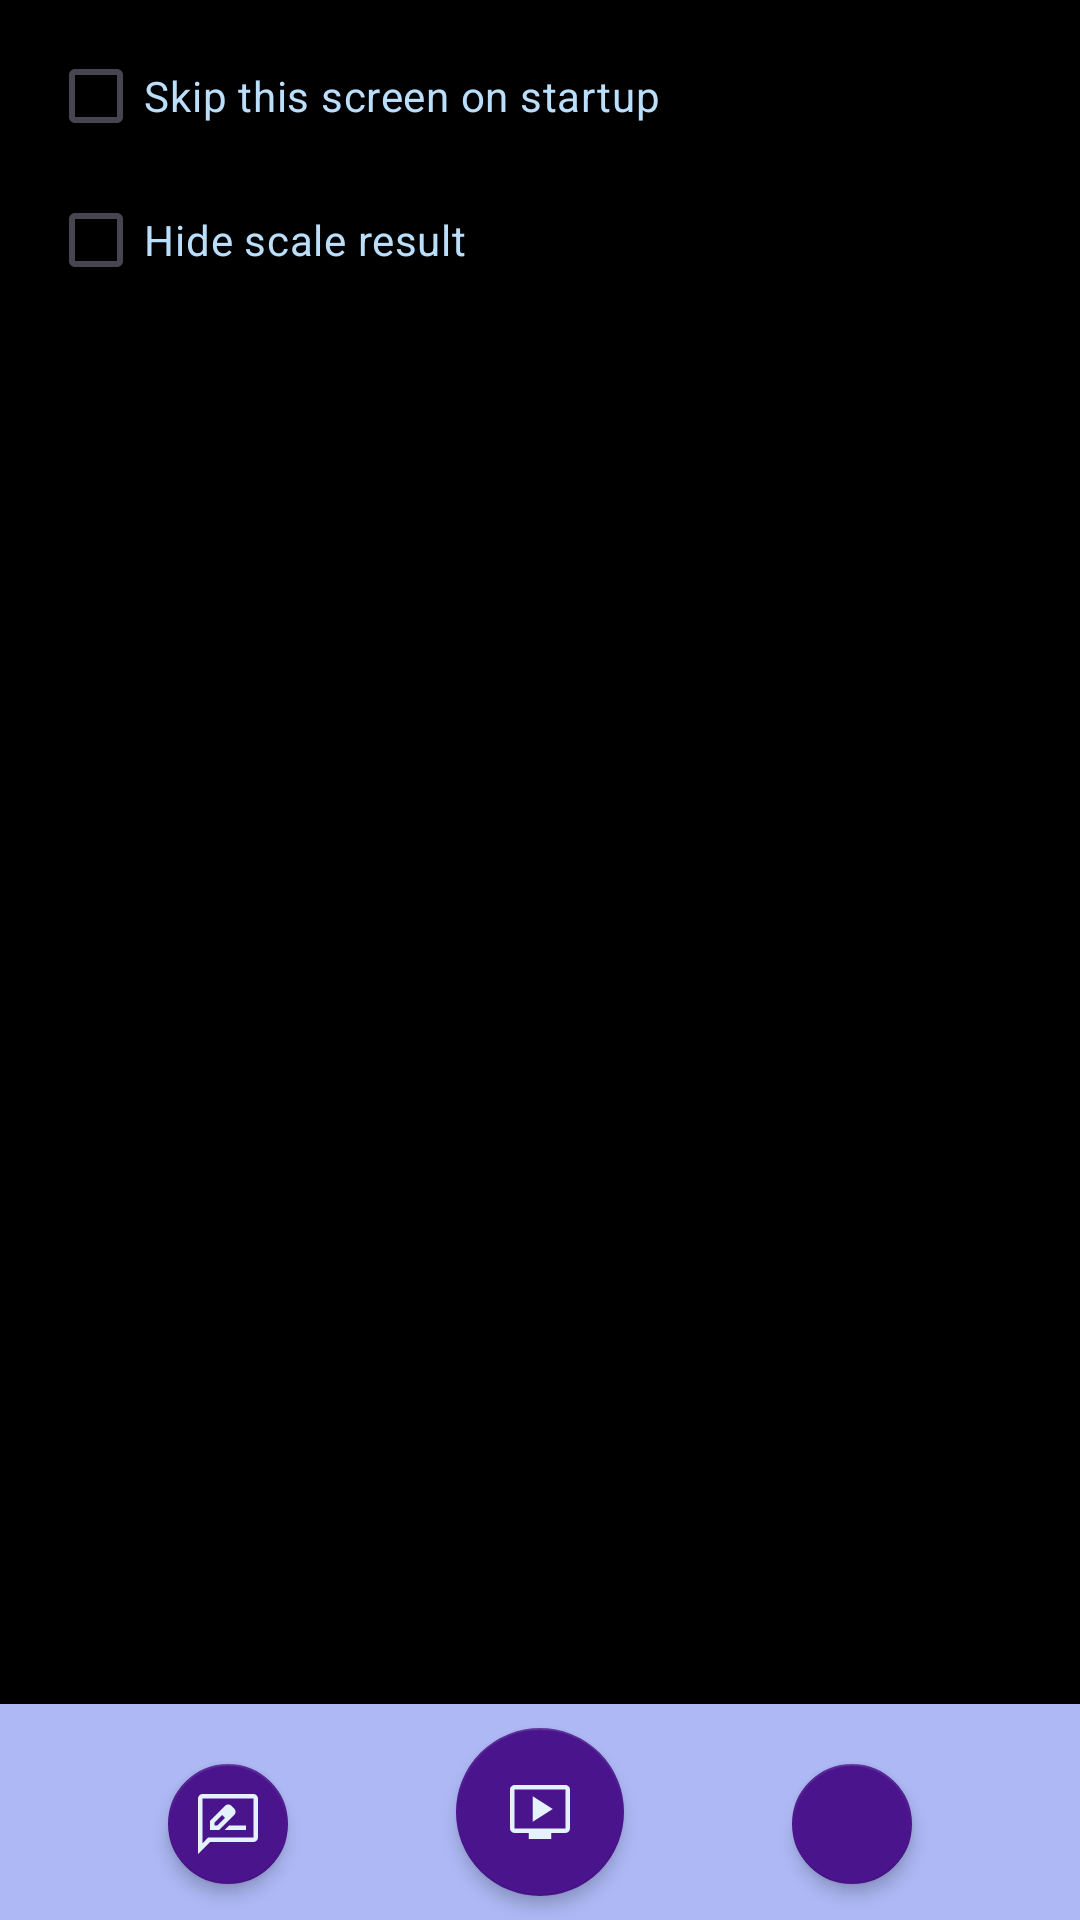

The Android layout XML behind this screen, and the referenced resources:
<!-- AndroidManifest.xml: application theme Theme.Ch4IR -->
<!-- res/layout/activity_start.xml -->
<?xml version="1.0" encoding="utf-8"?>
<androidx.constraintlayout.widget.ConstraintLayout xmlns:android="http://schemas.android.com/apk/res/android"
    xmlns:app="http://schemas.android.com/apk/res-auto"
    xmlns:tools="http://schemas.android.com/tools"
    android:id="@+id/startMain"
    android:layout_width="match_parent"
    android:layout_height="match_parent"
    android:background="@color/main_back"
    tools:context=".StartActivity">

    <androidx.constraintlayout.widget.ConstraintLayout
        android:id="@+id/startConstraintHolder"
        android:layout_width="match_parent"
        android:layout_height="match_parent"
        android:background="@color/main_back"
        app:layout_constraintBottom_toBottomOf="parent"
        app:layout_constraintEnd_toEndOf="parent"
        app:layout_constraintHorizontal_bias="1.0"
        app:layout_constraintStart_toStartOf="parent"
        app:layout_constraintTop_toTopOf="parent"
        app:layout_constraintVertical_bias="0.0">


        <FrameLayout
            android:id="@+id/startFrame"
            android:layout_width="0dp"
            android:layout_height="0dp"
            android:layout_marginBottom="8dp"
            app:layout_constraintBottom_toTopOf="@+id/startOkButton"
            app:layout_constraintEnd_toEndOf="parent"
            app:layout_constraintStart_toStartOf="parent"
            app:layout_constraintTop_toTopOf="parent">

            <ScrollView
                android:id="@+id/startScrollView"
                android:layout_width="match_parent"
                android:layout_height="match_parent"
                android:background="@color/black">

                <LinearLayout
                    android:layout_width="match_parent"
                    android:layout_height="wrap_content"
                    android:orientation="vertical"
                    android:paddingHorizontal="16dp"
                    android:paddingVertical="8dp">

                    

                    <CheckBox
                        android:id="@+id/skipCheckBox"
                        android:layout_width="match_parent"
                        android:layout_height="wrap_content"
                        android:text="@string/skip_start_chekbox_text"
                        android:textColor="@color/blue_100"/>

                    <CheckBox
                        android:id="@+id/hideScaleCheckBox"
                        android:layout_width="match_parent"
                        android:layout_height="wrap_content"
                        android:text="@string/hide_scale_chekbox_text"
                        android:textColor="@color/blue_100"/>

                    
                    <TextView
                        android:id="@+id/startTextView0"
                        android:layout_width="match_parent"
                        android:layout_height="wrap_content"
                        android:layout_marginTop="16dp"
                        android:fontFamily="serif"
                        android:gravity="center_vertical"
                        android:textColor="@color/blue_100"
                        android:textSize="16sp" />
                </LinearLayout>
            </ScrollView>
        </FrameLayout>

        <com.google.android.material.floatingactionbutton.FloatingActionButton
            android:id="@+id/startAdsButton"
            android:layout_width="wrap_content"
            android:layout_height="wrap_content"
            android:contentDescription="@string/start_button_youtube"
            android:src="@drawable/youtube_activity_48px"
            app:backgroundTint="@color/purple_900"
            app:elevation="3dp"
            app:fabSize="mini"
            app:layout_constraintBottom_toBottomOf="@+id/startOkButton"
            app:layout_constraintEnd_toStartOf="@+id/startOkButton"
            app:layout_constraintStart_toStartOf="parent"
            app:rippleColor="@color/purple_600"
            app:tint="@color/blue_50" />

        <com.google.android.material.floatingactionbutton.FloatingActionButton
            android:id="@+id/startOkButton"
            android:layout_width="wrap_content"
            android:layout_height="wrap_content"
            android:layout_marginBottom="8dp"
            android:contentDescription="@string/start_button_ok"
            android:src="@drawable/live_tv_48px"
            app:backgroundTint="@color/purple_900"
            app:elevation="3dp"
            app:layout_constraintBottom_toBottomOf="parent"
            app:layout_constraintEnd_toEndOf="parent"
            app:layout_constraintStart_toStartOf="parent"
            app:rippleColor="@color/purple_600"
            app:tint="@color/blue_50"/>

        <com.google.android.material.floatingactionbutton.FloatingActionButton
            android:id="@+id/startPrivacyButton"
            android:layout_width="wrap_content"
            android:layout_height="wrap_content"
            android:contentDescription="@string/start_button_privacy"
            android:src="@drawable/privacy_tip_48px"
            app:backgroundTint="@color/purple_900"
            app:elevation="3dp"
            app:fabSize="mini"
            app:layout_constraintBottom_toBottomOf="@+id/startOkButton"
            app:layout_constraintEnd_toEndOf="parent"
            app:layout_constraintStart_toEndOf="@+id/startOkButton"
            app:rippleColor="@color/purple_600"
            app:tint="@color/blue_50" />

    </androidx.constraintlayout.widget.ConstraintLayout>

</androidx.constraintlayout.widget.ConstraintLayout>
<!-- resources referenced by this layout -->
<resources>
  <color name="black">#FF000000</color>
  <color name="blue_100">#FFBBDEFB</color>
  <color name="blue_50">#FFE3F2FD</color>
  <color name="main_back">#FFADB8F4</color>
  <color name="purple_600">#FF8E24AA</color>
  <color name="purple_900">#FF4A148C</color>
  <!-- drawable live_tv_48px (drawable) -->
  <vector xmlns:android="http://schemas.android.com/apk/res/android"
      android:width="48dp"
      android:height="48dp"
      android:viewportWidth="960"
      android:viewportHeight="960"
      android:tint="?attr/colorControlNormal">
    <path
        android:fillColor="@android:color/white"
        android:pathData="M383,610L650,440L383,270L383,610ZM330,840L330,760L140,760Q116,760 98,742Q80,724 80,700L80,180Q80,156 98,138Q116,120 140,120L820,120Q844,120 862,138Q880,156 880,180L880,700Q880,724 862,742Q844,760 820,760L630,760L630,840L330,840ZM140,700L820,700Q820,700 820,700Q820,700 820,700L820,180Q820,180 820,180Q820,180 820,180L140,180Q140,180 140,180Q140,180 140,180L140,700Q140,700 140,700Q140,700 140,700ZM140,700Q140,700 140,700Q140,700 140,700L140,180Q140,180 140,180Q140,180 140,180L140,180Q140,180 140,180Q140,180 140,180L140,700Q140,700 140,700Q140,700 140,700Z"/>
  </vector>
  <!-- drawable youtube_activity_48px (drawable) -->
  <vector xmlns:android="http://schemas.android.com/apk/res/android"
      android:width="48dp"
      android:height="48dp"
      android:viewportWidth="960"
      android:viewportHeight="960"
      android:tint="?attr/colorControlNormal">
    <path
        android:fillColor="@android:color/white"
        android:pathData="M240,560L363,560L562.08,360Q571.04,351 575.52,339.5Q580,328 580,317Q580,306 576,295Q572,284 563,275L526.2,237.81Q517,229 506,224.5Q495,220 483,220Q472,220 461,224Q450,228 440.96,237L240,437L240,560ZM520,317L520,317L483,280L483,280L520,317ZM300,500L300,462L402,361L421,379L439,398L338,500L300,500ZM421,379L439,398L439,398L402,361L402,361L421,379ZM435,560L720,560L720,500L495,500L435,560ZM80,880L80,140Q80,116 98,98Q116,80 140,80L820,80Q844,80 862,98Q880,116 880,140L880,660Q880,684 862,702Q844,720 820,720L240,720L80,880ZM214,660L820,660Q820,660 820,660Q820,660 820,660L820,140Q820,140 820,140Q820,140 820,140L140,140Q140,140 140,140Q140,140 140,140L140,740L214,660ZM140,660L140,660L140,140Q140,140 140,140Q140,140 140,140L140,140Q140,140 140,140Q140,140 140,140L140,660Q140,660 140,660Q140,660 140,660Z"/>
  </vector>
  <string name="hide_scale_chekbox_text">Hide scale result</string>
  <string name="skip_start_chekbox_text">Skip this screen on startup</string>
  <string name="start_button_ok" translatable="false">OK</string>
  <string name="start_button_privacy" translatable="false">Privacy</string>
  <string name="start_button_youtube" translatable="false">Youtube</string>
  <style name="Theme.Ch4IR" parent="Base.Theme.Ch4IR">
  
      </style>
  <style name="Base.Theme.Ch4IR" parent="Theme.Material3.DayNight.NoActionBar">
          <item name="android:windowDrawsSystemBarBackgrounds">true</item>
          <item name="android:statusBarColor">@android:color/transparent</item>
          <item name="android:navigationBarColor">@color/main_back</item>
          <item name="floatingActionButtonStyle">@style/Widget.App.FloatingActionButton</item>
      </style>
  <style name="Widget.App.FloatingActionButton" parent="Widget.MaterialComponents.FloatingActionButton">
          <item name="shapeAppearanceOverlay">@style/ShapeAppearance.Material3.Corner.Full</item>
      </style>
</resources>
